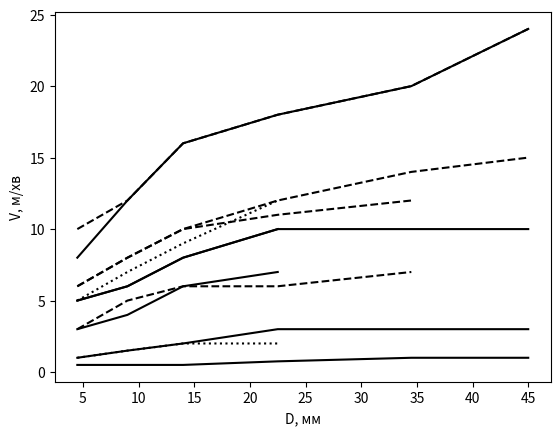

Reproduce this figure in Python.
#encoding: utf-8
"Режими різьбонарізання"
import numpy as np
import pandas as pd
import matplotlib.pyplot as plt

def V1(D=None, P=None, m=None, k1=None, k2=None, HB=None):
    """Швидкість різання машинними мітчиками зі сталі Р6М5 [Якухин, т.38]
    D - діаметр різьби, мм
    P - крок, мм,
    m - матеріал
    k1 - матеріал
    k2 - ступінь точності
    НВ - твердість чавуну
    Приклад:
    V1(5, 1, "Сталь конструкційна", "Сталь нормалізована", 6)
    V1()
    """
    V={"Сталь конструкційна":{(3,6):(8,5), (8,10):(12,6), (12,16):(16,8), (18,27):(18,10),(30,39): (20,10), (42,48):(24,10)},
       "Сталь корозостійка та жароміцна":{(3,6):(5,3),(8,10):(6,4),(12,16):(8,6),(18,27):(10,7)},
       "Чавун":{(3,6):(6,3),(8,10):(8,5),(12,16):(10,6),(18,27):(11,6),(30,39):(12,7)},
       "Кольорові сплави":{(3,6):(10,6),(8,10):(12,8),(12,16):(16,10),(18,27):(18,12),(30,39):(20,14),(42,48):(24,15)},
       "Термореактивні пластмасси":{(3,6):(1,5),(8,10):(1.5,7),(12,16):(2,9),(18,27):(2,12)}}
    K1={"Сталь нормалізована":1,
        "Сталь покращена":0.85,
        "Сталь автоматна":1.15,
        "Сталь маловуглецева":0.825,
        "Сталь легована нормалізована":0.9,
        "Сталь легована покращена":0.7,
        "Сталь корозійно-стійка":0.75,
        "Жароміцні сталі та сплави":0.25,
        "Жаростійкі сталі та сплави":0.25,
        "Бронза":1.0,
        "Латунь":1.2,
        "Алюміній":1.3,
        "Фенопласт та текстолит":1,
        "Склотекстолит":0.5,
        "Чавун сірий":{190:1.0, 210:0.7, 230:0.5},
        "Чавун ковкий":{155:1.5, 170:1.05, 195:0.75} }
    K2={4:0.8, 6:1.0, 8:1.2}
    if all((D, P, m, k1, k2)):
        for D1,D2 in V[m].keys():
            if D1<=D<=D2: D=D1,D2; break
        k1=K1[k1][HB] if HB else K1[k1]
        k2=K2[k2]
        return np.array(V[m][D])*k1*k2
    else:
        return V, K1, K2

def V1pd():
    """Швидкість різання машинними мітчиками зі сталі Р6М5 [Якухин, т.38]
    Використання Pandas.
    Приклади:
    V[V.D==(3,6)]["Сталь конструкційна"]
    V.D[ [i<5<j for i,j in V.D] ]
    V["Сталь конструкційна"][ [i<5<j for i,j in V.D] ]
    """
    # або відразу розбити на стовпчики min,max
    V = {'D': [(3,6),(8,10),(12,16),(18,27),(30,39),(42,48)],
         'P': [(0.5,1),(0.5,1.5),(0.5,2),(0.75,3),(1,3),(1,3)],
         "Сталь конструкційна": [(8,5),(12,6),(16,8),(18,10),(20,10),(24,10)],
         "Сталь корозостійка та жароміцна": [(5,3),(6,4),(8,6),(10,7),(0,0),(0,0)],
         "Чавун": [(6,3),(8,5),(10,6),(11,6),(12,7),(0,0)],
         "Кольорові сплави": [(10,6),(12,8),(16,10),(18,12),(20,14),(24,15)],
         "Термореактивні пластмасси": [(1,5),(1.5,7),(2,9),(2,12),(0,0),(0,0)] }
    V = pd.DataFrame(data=V)
    # створити нові стовпчики min,max
    #V['Dmin']=pd.Series([i for i,j in V.D])
    #V['Dmax']=pd.Series([j for i,j in V.D])
    # і так усі стовпчики...
    # або:
    for c in V.columns:
        V[c+'min']=pd.Series([i for i,j in V[c]])
        V[c+'max']=pd.Series([j for i,j in V[c]])
    return V

V=V1pd()
X=(V['Dmax']+V['Dmin'])/2

plt.plot(X.values, V['Pmin'].values, 'k-')
plt.plot(X.values, V['Pmax'].values, 'k-')
plt.xlabel('D, мм'); plt.ylabel('Pmin, Pmax, мм')
plt.show()

plt.plot(X.values, V['Сталь конструкційнаmin'].values, 'k-')
plt.plot(X.values, V['Сталь конструкційнаmax'].values, 'k-')
plt.plot(X.values[:-1], V['Чавунmin'].values[:-1], 'k--')
plt.plot(X.values[:-1], V['Чавунmax'].values[:-1], 'k--')
plt.plot(X.values[:-2], V['Термореактивні пластмассиmin'].values[:-2], 'k:')
plt.plot(X.values[:-2], V['Термореактивні пластмассиmax'].values[:-2], 'k:')
plt.xlabel('D, мм'); plt.ylabel('V, м/хв')
plt.show()

plt.plot(X.values[:-2], V['Сталь корозостійка та жароміцнаmin'].values[:-2], 'k-')
plt.plot(X.values[:-2], V['Сталь корозостійка та жароміцнаmax'].values[:-2], 'k-')
plt.plot(X.values, V['Кольорові сплавиmin'].values, 'k--')
plt.plot(X.values, V['Кольорові сплавиmax'].values, 'k--')
plt.xlabel('D, мм'); plt.ylabel('V, м/хв')
plt.show()

# Розрахунок швидкості різання гвинторізними головками з дисковими гребінками та круглими плашками
def V_dcrd(d, P, m, q, phi, K1, K2, K3, k_1, k_2, k_3):
    u"""Розрахунок швидкості різання"""
    V={"P=0.5":{(3,6):(10),(8,10):(12)},
       "P=0.75":{(3,6):(9),(8,10):(12),(12,16):(16),(18,24):(28),(27):(20)},
       "P=1.0":{(3,6):(8),(8,10):(11),(12,16):(16),(18,24):(18),(27):(20)},
       "P=1.25":{(8,10):(11),(12,16):(15),(18,24):(16),(27):(18)},
       "P=1.5":{(8,10):(10),(12,16):(14),(18,24):(15),(27):(16)},
       "P=2.0":{(12,16):(12),(18,24):(13),(27):(14)},
       "P=3.0":{(18,24):(12),(27):(13)}}
    K1={"Сталь нормалізована":1,
        "Сталь покращена":0.85,
        "Сталь автоматна":1.15,
        "Сталь маловуглецева":0.825,
        "Сталь легована нормалізована":0.9,
        "Сталь легована покращена":0.7,
        "Сталь корозійно-стійка":0.75,
        "Жароміцні сталі та сплави":0.25,
        "Жаростійкі сталі та сплави":0.25,
        "Бронза":1.0,
        "Латунь":1.2,
        "Алюміній":1.3,
        "Фенопласт та текстолит":1,
        "Склотекстолит":0.5,
        "Чавун сірий з HB":{(190):(1.0),(210):(0.7),(230):(0,5)},
        "Чавун ковкий з HB":{(155):(1.5),(170):(1.05),(195):(0,75)}},
    K2={"Ступінь точності розміру":{(4):(0.8),(6):(1.0),(8):(1.2)}}
    K3={"Коефіцієнт кута забірного конуса":{(10):(1.4),(20):(1.0),(30):(0.5),(45):(0.25)}}
    return V[P][D]*K1[k_1][m]*K2[k_2][q]*K3[k_3][phi]

# Розрахунок швидкості різання токарним різцем
def V_lcut(P, sigmaV):
    u"""Розрахунок швидкості різання"""
    V={"Різьба зовнішня P=1.5 чорновий та чистовий":{(550,620):(160),(630,700):(142),(710,790):(126),(800,890):(107)},
       "Різьба зовнішня P=3.0 чорновий та чистовий":{(550,620):(141),(630,700):(125),(710,790):(111),(800,890):(94)},
       "Різьба зовнішня P=5.0 чорновий та чистовий":{(550,620):(124),(630,700):(110),(710,790):(98),(800,890):(83)},
       "Різьба внутрішня P=1.5 чорновий та чистовий":{(550,620):(137),(630,700):(121),(710,790):(108),(800,890):(92)},
       "Різьба внутрішня P=3.0 чорновий та чистовий":{(550,620):(113),(630,700):(100),(710,790):(89),(800,890):(76)},
       "Різьба внутрішня P=5.0 чорновий та чистовий":{(550,620):(97),(630,700):(86),(710,790):(77),(800,890):(65)},
       "Різьба зовнішня P=1.5 чистовий":{(550,620):(178),(630,700):(157),(710,790):(140),(800,890):(120)},
       "Різьба зовнішня P=3.0 чистовий":{(550,620):(198),(630,700):(174),(710,790):(155),(800,890):(132)},
       "Різьба зовнішня P=5.0 чистовий":{(550,620):(207),(630,700):(183),(710,790):(163),(800,890):(139)},
       "Різьба внутрішня P=1.5 чистовий":{(550,620):(141),(630,700):(125),(710,790):(112),(800,890):(96)},
       "Різьба внутрішня P=3.0 чистовий":{(550,620):(147),(630,700):(130),(710,790):(116),(800,890):(99)},
       "Різьба внутрішня P=5.0 чистовий":{(550,620):(162),(630,700):(143),(710,790):(127),(800,890):(108)}}
    return V[P][sigmaV]

# Розрахунок швидкості при фрезеруванні та вихровому нарізанні
def V_mill(m_, sigmaV, S, m, d, K1, K2, k_1, k_2):
    u"""Розрахунок швидкості різання"""
    V={"Сталь":{(0.02):(57),(0.03):(48),(0.04):(47),(0.05,0.06):(39),(0.07):(32),(0.1):(22)},
       "Ковкий чавун":{(0.04):(51),(0.05):(47),(0.06):(42),(0.07):(39),(0.09):(32),(0.1):(27),(0.12):(24)},
       "Сірий чавун":{(0.1):(45),(0.12):(37)}}
    K1={"Конструкційна сталь":{(600,700):(1.15),(710,800):(1.0),(810,930):(0.86),(970,1070):(0.66),(1080,1240):(0.49)},
        "Ковкий чавун":{(149,163):(1.0),(172,201):(0.8),(163,229):(0.65)},
        "Сірий чавун":{(143,229):(1.0),(170,255):(0.9),(197,269):(0.8)}}
    K2={"Коефіцієнт діаметру фрези":{(40):(0.9),(60):(1.0),(80):(1.05),(100):(1.1)}}
    return V[S][m_]*K1[k_1][m]*K2[k_2][d]

def V_whr(S, sigmaV):
    u"""Розрахунок швидкості різання"""
    V={"Різьба внутрішня sigmaV=550 при P=3.0":{(1.0):(164),(1.2):(150)},
       "Різьба внутрішня sigmaV=550 при P=5.0":{(1.0):(128),(1.2):(115)},
       "Різьба внутрішня sigmaV=550 при P=8.0":{(1.0):(102),(1.2):(92)},
       "Різьба внутрішня sigmaV=650 при P=3.0":{(0.8):(155),(1.0):(138),(1.2):(127)},
       "Різьба внутрішня sigmaV=650 при P=5.0":{(0.8):(120),(1.0):(107),(1.2):(98)},
       "Різьба внутрішня sigmaV=650 при P=8.0":{(0.8):(95),(1.0):(85),(1.2):(78)},
       "Різьба внутрішня sigmaV=750 при P=3.0":{(0.6):(155),(0.8):(134),(1.0):(120)},
       "Різьба внутрішня sigmaV=750 при P=5.0":{(0.6):(120),(0.8):(104),(1.0):(93)},
       "Різьба внутрішня sigmaV=750 при P=8.0":{(0.6):(95),(0.8):(82),(1.0):(74)},
       "Різьба внутрішня sigmaV=850 при P=3.0":{(0.6):(138),(0.8):(119)},
       "Різьба внутрішня sigmaV=850 при P=5.0":{(0.4):(131),(0.6):(106),(0.8):(92)},
       "Різьба внутрішня sigmaV=850 при P=8.0":{(0.4):(103),(0.6):(85),(0.8):(73)},
       "Різьба зовнішня sigmaV=550 при P=3.0":{(1.0):(205),(1.2):(187)},
       "Різьба зовнішня sigmaV=550 при P=5.0":{(1.0):(159),(1.2):(145)},
       "Різьба зовнішня sigmaV=550 при P=8.0":{(1.0):(126),(1.2):(114)},
       "Різьба зовнішня sigmaV=650 при P=3.0":{(0.8):(194),(1.0):(173),(1.2):(158)},
       "Різьба зовнішня sigmaV=650 при P=5.0":{(0.8):(150),(1.0):(134),(1.2):(123)},
       "Різьба зовнішня sigmaV=650 при P=8.0":{(0.8):(118),(1.0):(116),(1.2):(97)},
       "Різьба зовнішня sigmaV=750 при P=3.0":{(0.6):(194),(0.8):(168),(1.0):(150)},
       "Різьба зовнішня sigmaV=750 при P=5.0":{(0.6):(150),(0.8):(130),(1.0):(116)},
       "Різьба зовнішня sigmaV=750 при P=8.0":{(0.6):(118),(0.8):(103),(1.0):(92)},
       "Різьба зовнішня sigmaV=850 при P=3.0":{(0.4):(209),(0.6):(172),(0.8):(149)},
       "Різьба зовнішня sigmaV=850 при P=5.0":{(0.4):(162),(0.6):(133),(0.8):(115)},
       "Різьба зовнішня sigmaV=850 при P=8.0":{(0.4):(128),(0.6):(106),(0.8):(91)}}
    return V[sigmaV][S]

# Режими різьбонакатування
# Радіальна подача при накатуванні двома роликами
def S_r( P, sigmaV):
    u"""Розрахунок радіальної подачі"""
    S={"Сталь sigmaV=400":{(1.0):(0.045,0.15),(1.5):(0.06,0.17),(2.0):(0.075,0.20),(2.5):(0.08,0.25),(3.0):(0.085,0.26)},
       "Сталь sigmaV=400-500":{(1.0):(0.03,0.1),(1.5):(0.045,0.15),(2.0):(0.045,0.17),(2.5):(0.075,0.23),(3.0):(0.08,0.25)},
       "Сталь sigmaV=550+":{(1.0):(0.025,0.09),(1.5):(0.035,0.12),(2.0):(0.055,0.16),(2.5):(0.06,0.2),(3.0):(0.065,0.23)},
       "Латунь":{(1.0):(0.04,0.17),(1.5):(0.05,0.20),(2.0):(0.06,0.23),(2.5):(0.07,0.27),(3.0):(0.08,0.30)}}
    return S[sigmaV][P]

# Швидкість накатування аксіальними головками
def V_r( m, kind):
    u"""Розрахунок швидкості накатування"""
    V={"Конструкційна сталь sigmaV=700":{(metric):(30,90),(trap):(30)},
       "Конструкційна сталь sigmaV=900":{(metric):(30,60),(trap):(25)},
       "Корозійно стійка сталь":{(metric):(30,50),(trap):(25)},
       "Кольрові сплави":{(metric):(60,90),(trap):(50)}}
    return S[m][kind]

# Швидкість накатування безстружковими мітчиками
def V_tap( P, d, nb, m, m1, k_1, k_2, k_3):
    u"""Розрахунок швидкості накатування"""
    V={"d(1-6)":{(0.2,0.5):(14),(0.6,0.75):(16),(1.0):(18)},
       "d(8-10)":{(0.2,0.5):(16),(0.6,0.75):(18),(1.0):(20),(1.25):(22)},
       "d(12-16)":{(0.2,0.5):(18),(0.6,0.75):(20),(1.0):(22),(1.25):(22),(1.5):(24),(2.0):(24)},
       "d(18-24)":{(0.2,0.5):(20),(0.6,0.75):(22),(1.0):(24),(1.5):(28),(2.0):(28)},
       "d(27)":{(0.6,0.75):(24),(1.0):(26),(1.5):(30),(2.0):(30)}}
    K1={"Коефіцієнт твердості":{(30,70):(1.0),(70,120):(0.85),(120,156):(0.6)}}
    K2={"Коефіцієнт матеріалу заготовки":{(copper):(1.0),(brass):(0.7),(steel):(0.55),(aluminium):(1.4)}}
    K3={"Коефіцієнт матеріалу мітчика":{(P6M5):(1.0),(P18):(1.3),(P9F5):(1.7)}}
    return V[P][d]*K1[k_1][hb]*K2[k_2][m]*K3[k_3][m1]